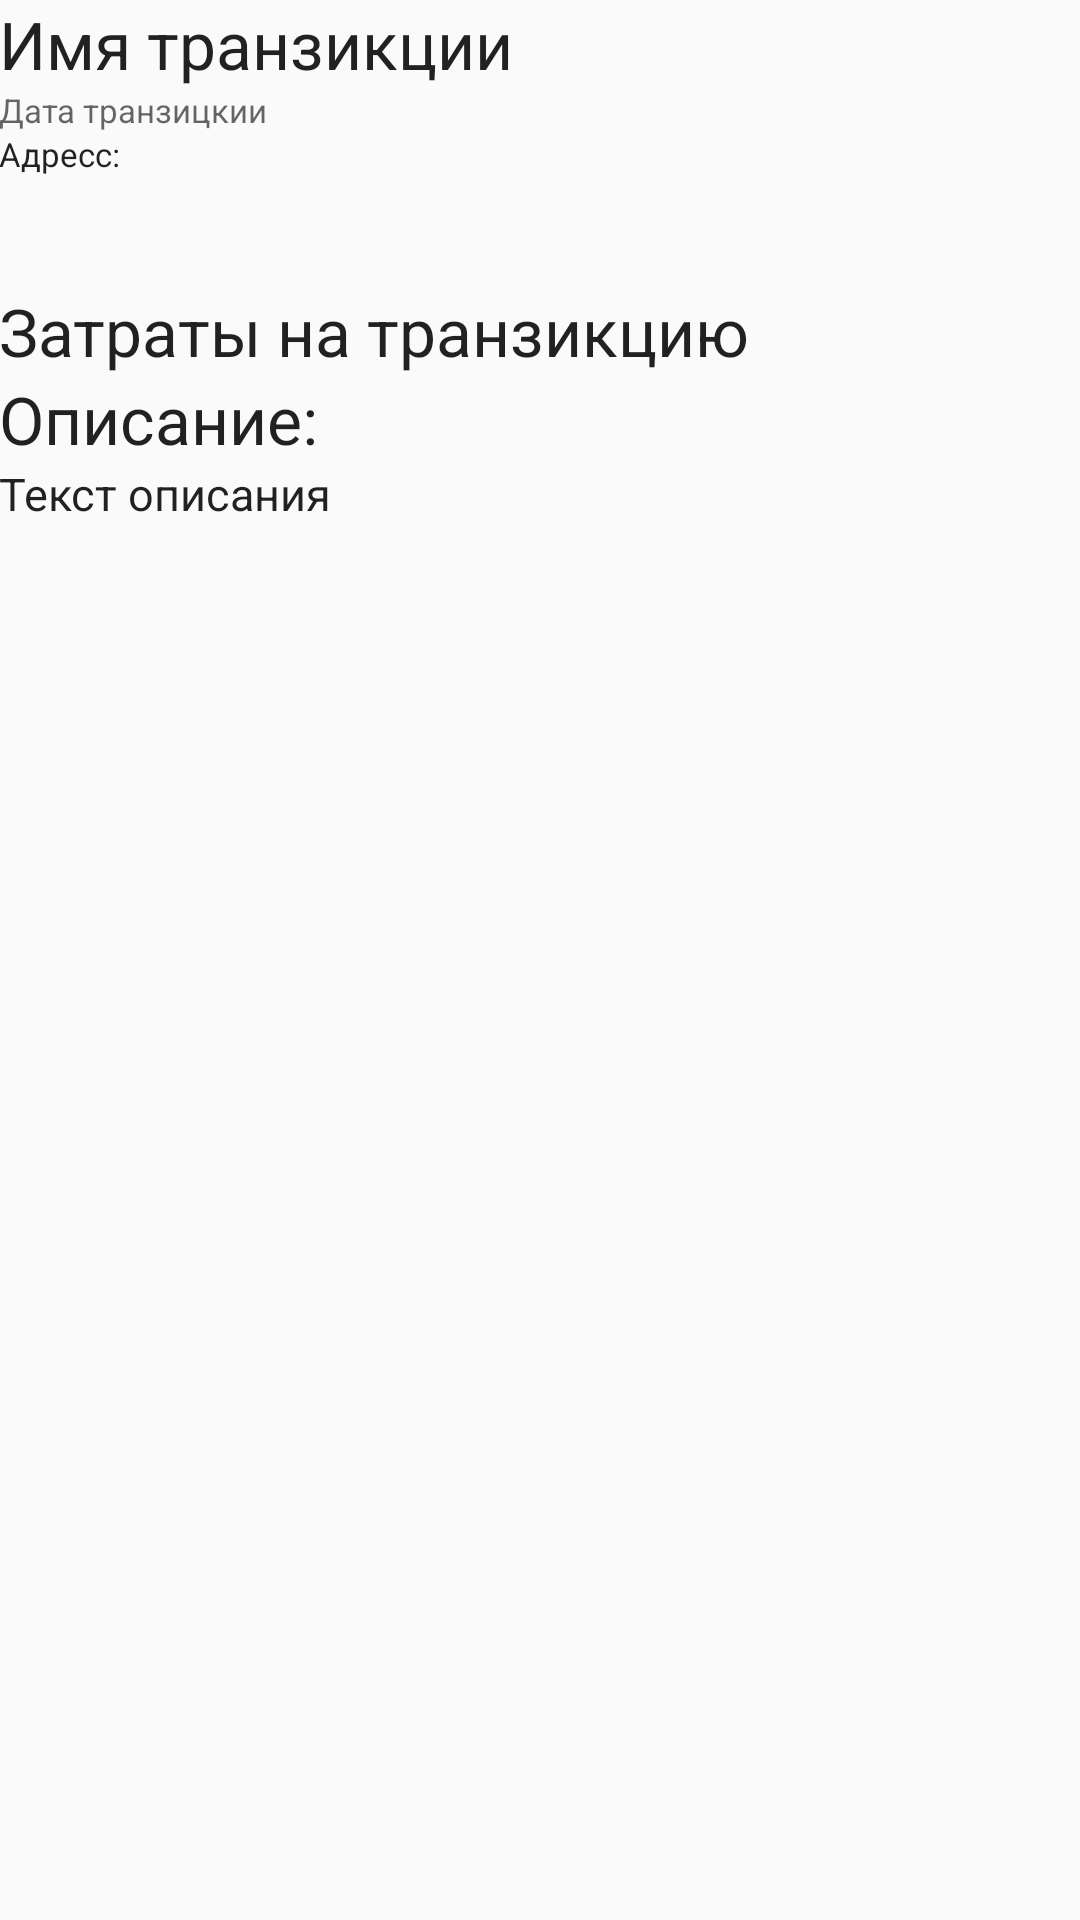

Here is an Android app screen rendered from its layout file. Give the layout XML and the strings, colors and styles it references.
<!-- AndroidManifest.xml: application theme AppTheme -->
<!-- res/layout/activity_item.xml -->
<?xml version="1.0" encoding="utf-8"?>
<RelativeLayout xmlns:android="http://schemas.android.com/apk/res/android"
    xmlns:tools="http://schemas.android.com/tools"
    android:layout_width="match_parent"
    android:layout_height="match_parent"
    android:paddingBottom="@dimen/activity_vertical_margin"
    android:paddingLeft="@dimen/activity_horizontal_margin"
    android:paddingRight="@dimen/activity_horizontal_margin"
    android:paddingTop="@dimen/activity_vertical_margin"
    tools:context="com.example.nicolas.ccontrol.ItemActivity1">

    <TextView
        android:layout_width="wrap_content"
        android:layout_height="wrap_content"
        android:textAppearance="?android:attr/textAppearanceLarge"
        android:text="Имя транзикции"
        android:id="@+id/nameView1"
        android:layout_alignParentTop="true" />

    <TextView
        android:layout_width="wrap_content"
        android:layout_height="wrap_content"
        android:textAppearance="?android:attr/textAppearanceMedium"
        android:text="Дата транзицкии"
        android:id="@+id/dateTextV1"
        android:layout_below="@+id/nameView1"
        android:layout_alignParentStart="true"
        android:textSize="11dp" />

    <TextView
        android:layout_width="wrap_content"
        android:layout_height="wrap_content"
        android:textAppearance="?android:attr/textAppearanceLarge"
        android:text="Затраты на транзикцию"
        android:id="@+id/costView"
        android:layout_marginTop="37dp"
        android:layout_below="@+id/adressText"
        android:layout_alignParentStart="true" />

    <TextView
        android:layout_width="wrap_content"
        android:layout_height="wrap_content"
        android:textAppearance="?android:attr/textAppearanceLarge"
        android:text="Описание:"
        android:id="@+id/textView4"
        android:layout_below="@+id/costView"
        android:layout_alignParentStart="true" />

    <TextView
        android:layout_width="wrap_content"
        android:layout_height="wrap_content"
        android:textAppearance="?android:attr/textAppearanceLarge"
        android:text="Текст описания"
        android:id="@+id/descText"
        android:textSize="15dp"
        android:layout_below="@+id/textView4"
        android:layout_alignParentStart="true" />

    <TextView
        android:layout_width="wrap_content"
        android:layout_height="wrap_content"
        android:textAppearance="?android:attr/textAppearanceLarge"
        android:text="Адресс:"
        android:id="@+id/adressText"
        android:textSize="11dp"
        android:layout_below="@+id/dateTextV1"
        android:layout_alignParentStart="true" />

</RelativeLayout>
<!-- resources referenced by this layout -->
<resources>
  <style name="AppTheme" parent="Theme.AppCompat.Light.DarkActionBar">
          
          <item name="colorPrimary">@color/colorPrimary</item>
          <item name="colorAccent">@color/colorPrimary</item>
      </style>
  <color name="colorPrimary">#567cad</color>
</resources>
